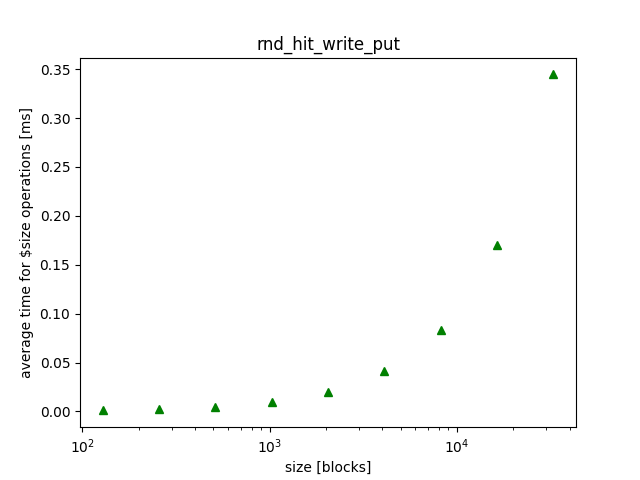

Data behind this chart, as committed beside it:
size, mean, variance, 
1024, 0.01, 0.000000, 
128, 0.001050, 0.000000, 
16384, 0.1701, 0.000002, 
2048, 0.02015, 0.000000, 
256, 0.002000, 0.000000, 
32768, 0.3447, 0.000009, 
4096, 0.0412, 0.000000, 
512, 0.005000, 0.000000, 
8192, 0.08345, 0.000000, 
